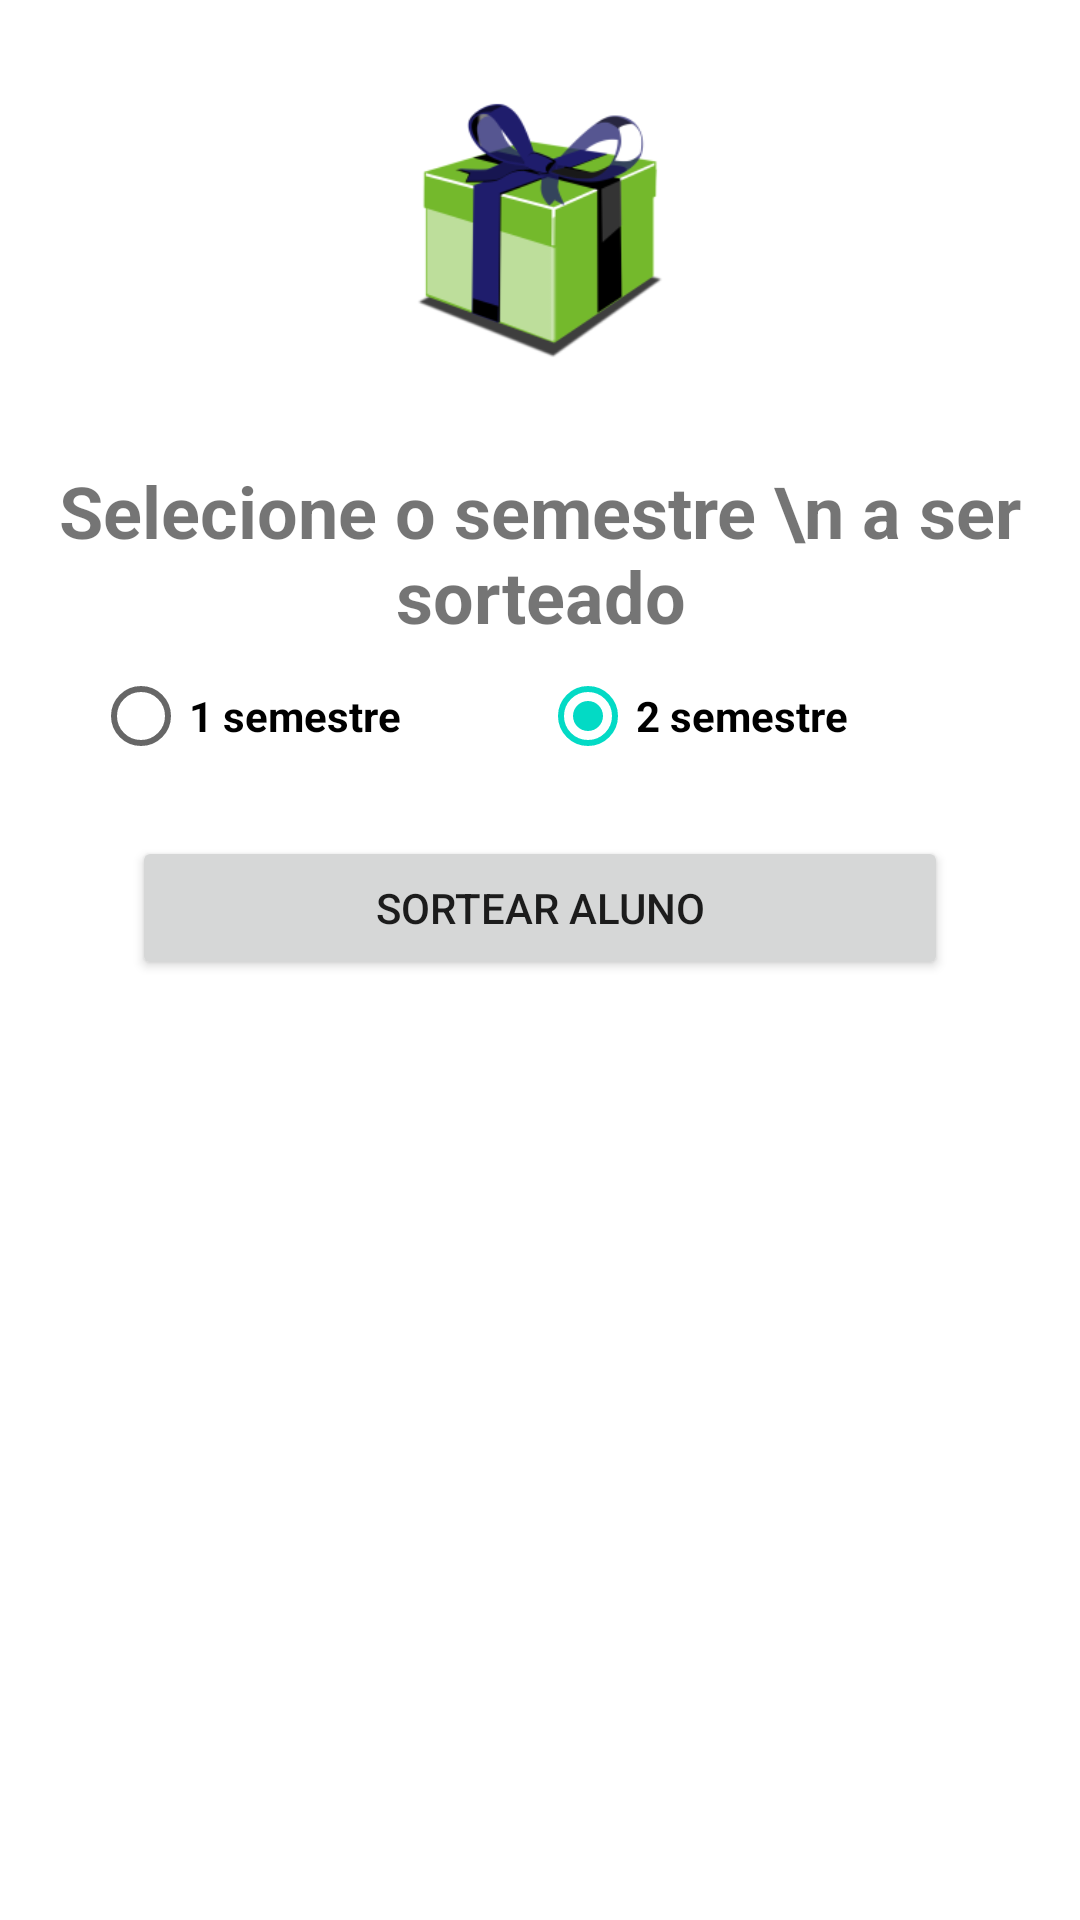

Here is an Android app screen rendered from its layout file. Give the layout XML and the strings, colors and styles it references.
<!-- AndroidManifest.xml: application theme Theme.Sorteio -->
<!-- res/layout/activity_main.xml -->
<?xml version="1.0" encoding="utf-8"?>
<LinearLayout xmlns:android="http://schemas.android.com/apk/res/android"
    xmlns:app="http://schemas.android.com/apk/res-auto"
    xmlns:tools="http://schemas.android.com/tools"
    android:layout_width="match_parent"
    android:layout_height="match_parent"
    android:orientation="vertical"
    tools:context=".MainActivity">

    <ImageView
        android:id="@+id/imageView"
        android:layout_width="match_parent"
        android:layout_height="154dp"
        app:srcCompat="@mipmap/ic_launcher_present" />

    <TextView
        android:id="@+id/txv_selecione"
        android:layout_width="match_parent"
        android:layout_height="wrap_content"
        android:layout_marginLeft="16dp"
        android:layout_marginRight="16dp"
        android:gravity="center"
        android:text="Selecione o semestre \n a ser sorteado"
        android:textSize="24sp"
        android:textStyle="bold"/>

    <RadioGroup
        android:layout_width="match_parent"
        android:layout_height="wrap_content"
        android:layout_marginLeft="16dp"
        android:layout_marginRight="16dp"
        android:orientation="horizontal">

        <RadioButton
            android:id="@+id/primarySemester"
            android:layout_width="wrap_content"
            android:layout_height="wrap_content"
            android:layout_weight="1"
            android:text="1 semestre"
            android:textStyle="bold"
            android:layout_marginStart="15dp"/>

        <RadioButton
            android:id="@+id/secondarySemester"
            android:layout_width="wrap_content"
            android:layout_height="wrap_content"
            android:layout_weight="1"
            android:checked="true"
            android:text="2 semestre"
            android:textStyle="bold"
            android:layout_marginEnd="15dp"/>
    </RadioGroup>

    <Button
        android:id="@+id/bt_changed"
        android:layout_width="272dp"
        android:layout_height="48dp"
        android:layout_gravity="center"
        android:layout_marginTop="16dp"
        android:text="sortear aluno"/>


</LinearLayout>
<!-- resources referenced by this layout -->
<resources>
  <!-- mipmap ic_launcher_present: png bitmap (mipmap-hdpi, 6863 bytes) -->
  <style name="Theme.Sorteio" parent="Theme.MaterialComponents.DayNight.NoActionBar">
          
          <item name="colorPrimary">@color/purple_500</item>
          <item name="colorPrimaryVariant">@color/purple_700</item>
          <item name="colorOnPrimary">@color/white</item>
          
          <item name="colorSecondary">@color/teal_200</item>
          <item name="colorSecondaryVariant">@color/teal_700</item>
          <item name="colorOnSecondary">@color/black</item>
          
          <item name="android:statusBarColor" tools:targetApi="l">?attr/colorPrimaryVariant</item>
          
      </style>
  <!-- not gathered from this repository: default colours our renderer supplied (Android Studio template values) -->
  <color name="purple_500">#FF6200EE</color>
  <color name="purple_700">#FF3700B3</color>
  <color name="teal_200">#FF03DAC5</color>
  <color name="teal_700">#FF018786</color>
  <color name="black">#FF000000</color>
  <color name="white">#FFFFFFFF</color>
</resources>
